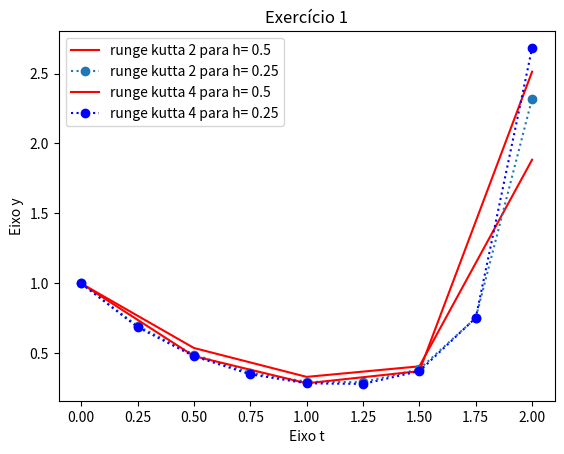

This chart was generated by the following Python code:
import matplotlib.pyplot as plt


def function_ex1(t, y):
    return y*(t**3) - (1.5*y)


# resolvendo agora para runge kutta 2

# primeiro com h valendo 0.5
h1 = 0.5
t_final = 2
n1 = int(t_final/h1) + 1

# criando os arrays de zeros
t1 = [0 for _ in range(n1)]
y1 = [0 for _ in range(n1)]

# definindo condições iniciais
y1[0] = 1
t1[0] = 0

# método de runge kutta 2 para h de 0.5
for k in range(1, n1):
    t1[k] = t1[k-1] + h1 
    k1 = function_ex1(t1[k-1], y1[k-1])
    k2 = function_ex1(t1[k-1] + h1, y1[k-1] + h1*k1)
    y1[k] = y1[k-1] + h1*(k1 + k2)/2

# agora preparar para plotar no gráfico o que foi calculado
# na cor vermelha
plt.plot(t1, y1, color='red', label = 'runge kutta 2 para h= 0.5')

# agora com h valendo 0.25, configurando novas variáveis
h2 = 0.25
t_final = 2
n2 = int(t_final/h2) + 1

# criando os arrays de zeros
t2 = [0 for _ in range(n2)]
y2 = [0 for _ in range(n2)]

# definindo condições iniciais
y2[0] = 1
t2[0] = 0

# método de runge kutta 2 para h de 0.25
for k in range(1, n2):
    t2[k] = t2[k-1] + h2 
    k1 = function_ex1(t2[k-1], y2[k-1])
    k2 = function_ex1(t2[k-1] + h2, y2[k-1] + h2*k1)
    y2[k] = y2[k-1] + h2*(k1 + k2)/2

# agora preparar para plotar no gráfico o que foi calculado
# na cor azul e pontilhado
plt.plot(t2, y2, 'o', label = 'runge kutta 2 para h= 0.25', linestyle = 'dotted')

# plotando os runge kuttas 2 que foram calculados.
plt.xlabel('Eixo t')
plt.ylabel('Eixo y')
plt.title('Exercício 1')
plt.legend(loc = 'upper left')
plt.grid()
plt.show()

#################################
# agora fazendo com runge kutta 4

# para h de 0.5
h3 = 0.5
t_final = 2
n3 = int(t_final/h3) + 1

# criando os arrays de zeros
t3 = [0 for _ in range(n3)]
y3 = [0 for _ in range(n3)]

# definindo condições iniciais
t3[0] = 0
y3[0] = 1 

# método de runge kutta 4 para h de 0.5
for k in range(1, n3):
    t3[k] = t3[k-1] + h3
    k1 = h3*function_ex1(t3[k-1], y3[k-1])
    k2 = h3*function_ex1(t3[k-1] + h3/2, y3[k-1] + k1/2)
    k3 = h3*function_ex1(t3[k-1] + h3/2, y3[k-1] + k2/2)
    k4 = h3*function_ex1(t3[k-1] + h3, y3[k-1] + k3)
    y3[k] = y3[k-1] + (k1 + 2*k2 + 2*k3 + k4)/6
    
# agora preparar para plotar no gráfico o que foi calculado
# na cor vermelho
plt.plot(t3, y3, color='red', label = 'runge kutta 4 para h= 0.5')

# para h de 0.25
h4 = 0.25
t_final = 2
n4 = int(t_final/h4) + 1

# criando os arrays de zeros
t4 = [0 for _ in range(n4)]
y4 = [0 for _ in range(n4)]

# definindo condições iniciais

t4[0] = 0
y4[0] = 1 
# método de runge kutta 4 para h de 0.25
for k in range(1, n4):
    t4[k] = t4[k-1] + h4
    k1 = h4*function_ex1(t4[k-1], y4[k-1])
    k2 = h4*function_ex1(t4[k-1] + h4/2, y4[k-1] + k1/2)
    k3 = h4*function_ex1(t4[k-1] + h4/2, y4[k-1] + k2/2)
    k4 = h4*function_ex1(t4[k-1] + h4, y4[k-1] + k3)
    y4[k] = y4[k-1] + (k1 + 2*k2 + 2*k3 + k4)/6

# agora preparar para plotar no gráfico o que foi calculado
# na cor azul e pontilhada
plt.plot(t4, y4, 'bo', label = 'runge kutta 4 para h= 0.25', linestyle='dotted')

# plotando os runge kuttas 4 que foram calculados.
plt.xlabel('Eixo t')
plt.ylabel('Eixo y')
plt.title('Exercício 1')
plt.legend(loc = 'upper left')
plt.grid()
plt.show()
